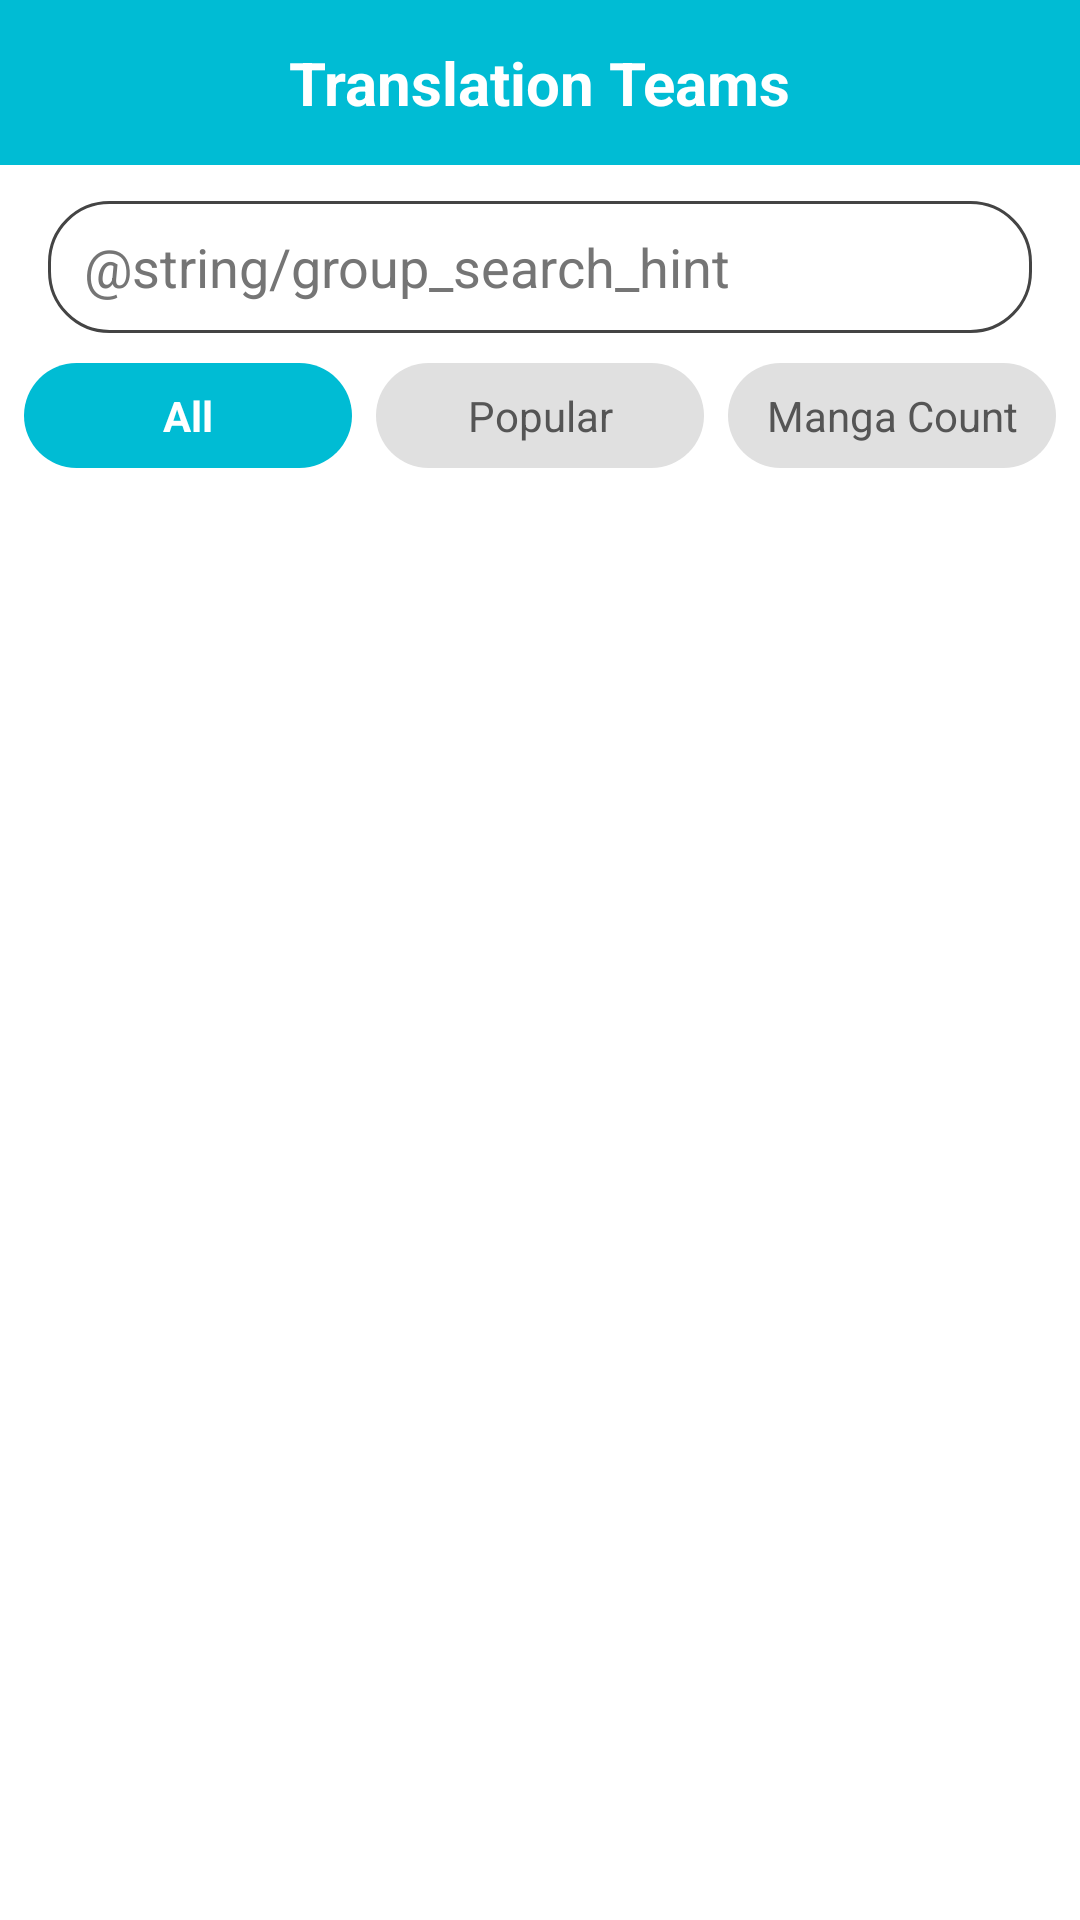

Reconstruct the res/layout file that produces this screen, plus the resources it refers to.
<!-- AndroidManifest.xml: application theme Theme.AppDocTruyen -->
<!-- res/layout/fragment_group.xml -->
<?xml version="1.0" encoding="utf-8"?>
<LinearLayout xmlns:android="http://schemas.android.com/apk/res/android"
              xmlns:app="http://schemas.android.com/apk/res-auto"
              xmlns:tools="http://schemas.android.com/tools"
              android:layout_width="match_parent"
              android:layout_height="match_parent"
              android:background="?android:attr/windowBackground"
              android:orientation="vertical">

    <LinearLayout
            android:id="@+id/headerGroup"
            android:layout_width="match_parent"
            android:layout_height="wrap_content"
            android:background="@color/brand_blue"
            android:gravity="center"
            android:padding="14dp">

        <TextView
                android:layout_width="wrap_content"
                android:layout_height="wrap_content"
                android:text="@string/group_title"
                android:textColor="@color/white"
                android:textSize="20sp"
                android:textStyle="bold"/>
    </LinearLayout>


    <EditText
            android:id="@+id/edtGroupSearch"
            android:layout_width="match_parent"
            android:layout_height="44dp"
            android:layout_marginStart="16dp"
            android:layout_marginTop="12dp"
            android:layout_marginEnd="16dp"
            android:background="@drawable/bg_search_tag"
            android:hint="@string/group_search_hint"
            android:inputType="text"
            android:paddingHorizontal="12dp"
            android:singleLine="true"
            android:textColor="@color/text_primary_light"
            android:textColorHint="@color/hint_color_light"/>
    <LinearLayout
            android:id="@+id/tabContainerGroup"
            android:layout_width="match_parent"
            android:layout_height="wrap_content"
            android:gravity="center"
            android:orientation="horizontal"
            android:paddingStart="8dp"
            android:paddingTop="10dp"
            android:paddingEnd="8dp"
            android:paddingBottom="10dp">

        <TextView
                android:id="@+id/tabAll"
                android:layout_width="0dp"
                android:layout_height="wrap_content"
                android:layout_marginEnd="4dp"
                android:layout_weight="1"
                android:background="@drawable/bg_tab_selected"
                android:gravity="center"
                android:paddingTop="8dp"
                android:paddingBottom="8dp"
                android:text="@string/group_tab_all"
                android:textColor="@color/white"
                android:textSize="14sp"
                android:textStyle="bold"/>

        <TextView
                android:id="@+id/tabFamous"
                android:layout_width="0dp"
                android:layout_height="wrap_content"
                android:layout_marginStart="4dp"
                android:layout_marginEnd="4dp"
                android:layout_weight="1"
                android:background="@drawable/bg_tab_unselected"
                android:gravity="center"
                android:paddingTop="8dp"
                android:paddingBottom="8dp"
                android:text="@string/group_tab_famous"
                android:textColor="@color/tab_unselected_text"
                android:textSize="14sp"/>

        <TextView
                android:id="@+id/tabComicCount"
                android:layout_width="0dp"
                android:layout_height="wrap_content"
                android:layout_marginStart="4dp"
                android:layout_weight="1"
                android:background="@drawable/bg_tab_unselected"
                android:gravity="center"
                android:paddingTop="8dp"
                android:paddingBottom="8dp"
                android:text="@string/group_tab_comic_count"
                android:textColor="@color/tab_unselected_text"
                android:textSize="14sp"/>
    </LinearLayout>


    <TextView
            android:id="@+id/tvGroupStatsNote"
            android:layout_width="match_parent"
            android:layout_height="wrap_content"
            android:gravity="center"
            android:paddingStart="16dp"
            android:paddingEnd="16dp"
            android:paddingBottom="8dp"
            android:text="@string/group_stats_unavailable"
            android:textColor="@color/text_secondary_light"
            android:textSize="13sp"
            android:visibility="gone"/>
    <androidx.recyclerview.widget.RecyclerView
            android:id="@+id/recyclerViewGroup2"
            android:layout_width="match_parent"
            android:layout_height="0dp"
            android:layout_weight="1"
            android:clipToPadding="false"
            android:padding="8dp"
            app:layoutManager="androidx.recyclerview.widget.GridLayoutManager"
            app:spanCount="3"
            tools:listitem="@layout/item_group"/>

    <androidx.recyclerview.widget.RecyclerView
            android:id="@+id/recyclerViewRanking"
            android:layout_width="match_parent"
            android:layout_height="0dp"
            android:layout_weight="1"
            android:clipToPadding="false"
            android:padding="8dp"
            android:visibility="gone"
            tools:listitem="@layout/item_group_ranking"/>

    <TextView
            android:id="@+id/tvEmptyGroup"
            android:layout_width="match_parent"
            android:layout_height="0dp"
            android:layout_weight="1"
            android:gravity="center"
            android:text="@string/group_empty"
            android:textColor="@color/text_secondary_light"
            android:textSize="16sp"
            android:visibility="gone"/>

</LinearLayout>
<!-- res/layout/item_group.xml (included above) -->
<?xml version="1.0" encoding="utf-8"?>
<LinearLayout xmlns:android="http://schemas.android.com/apk/res/android"
              android:layout_width="match_parent"
              android:layout_height="wrap_content"
              android:orientation="vertical"
              android:padding="4dp"
              android:gravity="center_horizontal">

    
    <FrameLayout
            android:layout_width="90dp"
            android:layout_height="90dp">

        <ImageView
                android:id="@+id/imgGroupAvatar"
                android:layout_width="match_parent"
                android:layout_height="match_parent"
                android:scaleType="centerCrop"
                android:background="@drawable/bg_card_comic"
                android:clipToOutline="true"
                android:visibility="gone"
                android:contentDescription="@string/group_avatar_content_description"/>

        <TextView
                android:id="@+id/tvGroupInitials"
                android:layout_width="match_parent"
                android:layout_height="match_parent"
                android:gravity="center"
                android:background="@drawable/placeholder_group"
                android:clipToOutline="true"
                android:text=""
                android:textColor="@color/white"
                android:textSize="28sp"
                android:textStyle="bold"
                android:visibility="visible"/>
    </FrameLayout>

    
    <TextView
            android:id="@+id/tvGroupName"
            android:layout_width="match_parent"
            android:layout_height="wrap_content"
            android:layout_marginTop="6dp"
            android:ellipsize="end"
            android:gravity="center"
            android:maxLines="1"
            android:text="@string/group_name_placeholder"
            android:textColor="?android:attr/textColorPrimary"
            android:textSize="13sp"
            android:textStyle="bold"/>

    
    <LinearLayout
            android:layout_width="wrap_content"
            android:layout_height="wrap_content"
            android:layout_marginTop="4dp"
            android:gravity="center"
            android:orientation="horizontal">

        
        <ImageView
                android:layout_width="14dp"
                android:layout_height="14dp"
                android:src="@drawable/ic_comic"
                android:contentDescription="@string/label_comic_count_short"
                android:tint="@color/brand_blue"/>

        <TextView
                android:id="@+id/tvGroupComicCount"
                android:layout_width="wrap_content"
                android:layout_height="wrap_content"
                android:layout_marginStart="3dp"
                android:text="@string/zero_count"
                android:textColor="@color/text_secondary_light"
                android:textSize="11sp"/>

        <View
                android:layout_width="8dp"
                android:layout_height="1dp"/>

        
        <ImageView
                android:layout_width="14dp"
                android:layout_height="14dp"
                android:src="@drawable/ic_members"
                android:contentDescription="@string/label_members"
                android:tint="@color/brand_blue"/>

        <TextView
                android:id="@+id/tvGroupMemberCount"
                android:layout_width="wrap_content"
                android:layout_height="wrap_content"
                android:layout_marginStart="3dp"
                android:text="@string/zero_count"
                android:textColor="@color/text_secondary_light"
                android:textSize="11sp"/>
    </LinearLayout>

</LinearLayout>
<!-- res/layout/item_group_ranking.xml (included above) -->
<?xml version="1.0" encoding="utf-8"?>
<LinearLayout xmlns:android="http://schemas.android.com/apk/res/android"
              android:layout_width="match_parent"
              android:layout_height="wrap_content"
              android:orientation="horizontal"
              android:gravity="center_vertical"
              android:paddingTop="10dp"
              android:paddingBottom="10dp"
              android:paddingStart="16dp"
              android:paddingEnd="16dp">

    
    <TextView
            android:id="@+id/tvRankNumber"
            android:layout_width="36dp"
            android:layout_height="wrap_content"
            android:gravity="center"
            android:text="@string/group_rank_number_placeholder"
            android:textColor="@color/brand_blue"
            android:textSize="18sp"
            android:textStyle="bold"/>

    
    <FrameLayout
            android:layout_width="48dp"
            android:layout_height="48dp"
            android:layout_marginStart="12dp">

        <ImageView
                android:id="@+id/imgRankAvatar"
                android:layout_width="match_parent"
                android:layout_height="match_parent"
                android:scaleType="centerCrop"
                android:background="@drawable/bg_card_comic"
                android:clipToOutline="true"
                android:visibility="gone"
                android:contentDescription="@string/group_rank_avatar_content_description"/>

        <TextView
                android:id="@+id/tvRankInitials"
                android:layout_width="match_parent"
                android:layout_height="match_parent"
                android:gravity="center"
                android:background="@drawable/placeholder_group"
                android:clipToOutline="true"
                android:text=""
                android:textColor="@color/white"
                android:textSize="18sp"
                android:textStyle="bold"
                android:visibility="visible"/>
    </FrameLayout>

    
    <LinearLayout
            android:layout_width="0dp"
            android:layout_height="wrap_content"
            android:layout_weight="1"
            android:layout_marginStart="12dp"
            android:orientation="vertical">

        <TextView
                android:id="@+id/tvRankGroupName"
                android:layout_width="wrap_content"
                android:layout_height="wrap_content"
                android:text="@string/group_name_placeholder"
                android:textColor="?android:attr/textColorPrimary"
                android:textSize="15sp"
                android:textStyle="bold"
                android:maxLines="1"
                android:ellipsize="end"/>

        <TextView
                android:id="@+id/tvRankMemberCount"
                android:layout_width="wrap_content"
                android:layout_height="wrap_content"
                android:layout_marginTop="2dp"
                android:text="@string/group_members_zero"
                android:textColor="@color/text_secondary_light"
                android:textSize="12sp"/>
    </LinearLayout>

    
    <ImageView
            android:id="@+id/imgRankTrophy"
            android:layout_width="24dp"
            android:layout_height="24dp"
            android:src="@drawable/ic_trophy"
            android:visibility="gone"
            android:contentDescription="@string/group_trophy_content_description"/>

</LinearLayout>
<!-- resources referenced by this layout -->
<resources>
  <color name="brand_blue">#00BCD4</color>
  <color name="hint_color_light">#757575</color>
  <color name="tab_unselected_text">#555555</color>
  <color name="text_primary_light">#212121</color>
  <color name="text_secondary_light">#757575</color>
  <color name="white">#FFFFFFFF</color>
  <!-- drawable bg_card_comic (drawable) -->
  <?xml version="1.0" encoding="utf-8"?>
  <shape xmlns:android="http://schemas.android.com/apk/res/android"
         android:shape="rectangle">
      <solid android:color="#FFFFFF"/>
      <corners android:radius="8dp"/>
  </shape>
  <!-- drawable bg_search_tag (drawable) -->
  <?xml version="1.0" encoding="utf-8"?>
  <shape xmlns:android="http://schemas.android.com/apk/res/android"
         android:shape="rectangle">
      <solid android:color="@color/white"/>
  
      <stroke
              android:width="1dp"
              android:color="#444444"/>
  
      <corners android:radius="20dp"/>
  </shape>
  <!-- drawable bg_tab_selected (drawable) -->
  <?xml version="1.0" encoding="utf-8"?>
  <shape xmlns:android="http://schemas.android.com/apk/res/android"
         android:shape="rectangle">
      <solid android:color="@color/brand_blue"/>
      <corners android:radius="20dp"/>
      <padding
              android:left="12dp"
              android:top="6dp"
              android:right="12dp"
              android:bottom="6dp"/>
  </shape>
  <!-- drawable bg_tab_unselected (drawable) -->
  <?xml version="1.0" encoding="utf-8"?>
  <shape xmlns:android="http://schemas.android.com/apk/res/android"
         android:shape="rectangle">
      <solid android:color="#E0E0E0"/>
      <corners android:radius="20dp"/>
      <padding
              android:left="12dp"
              android:top="6dp"
              android:right="12dp"
              android:bottom="6dp"/>
  </shape>
  <!-- drawable placeholder_group (drawable) -->
  <?xml version="1.0" encoding="utf-8"?>
  <shape xmlns:android="http://schemas.android.com/apk/res/android"
         android:shape="oval">
      <gradient
              android:startColor="#B2EBF2"
              android:endColor="#00ACC1"
              android:angle="45"/>
      <size
              android:width="80dp"
              android:height="80dp"/>
  </shape>
  <string name="group_avatar_content_description">Translation team avatar</string>
  <string name="group_empty">No translation teams</string>
  <string name="group_members_zero">0 members</string>
  <string name="group_name_placeholder">Team name</string>
  <string name="group_rank_avatar_content_description">Team avatar</string>
  <string name="group_rank_number_placeholder">1</string>
  <string name="group_tab_all">All</string>
  <string name="group_tab_comic_count">Manga Count</string>
  <string name="group_tab_famous">Popular</string>
  <string name="group_title">Translation Teams</string>
  <string name="group_trophy_content_description">Top ranking</string>
  <string name="label_comic_count_short">Manga</string>
  <string name="label_members">Members</string>
  <string name="zero_count">0</string>
  <style name="Theme.AppDocTruyen" parent="Base.Theme.AppDocTruyen" />
  <style name="Base.Theme.AppDocTruyen" parent="Theme.Material3.DayNight.NoActionBar">
          
          <item name="colorPrimary">@color/brand_blue</item>
          <item name="colorOnPrimary">@color/white</item>
          <item name="android:windowBackground">@color/white</item>
          <item name="android:statusBarColor">@color/brand_blue</item>
      </style>
</resources>
